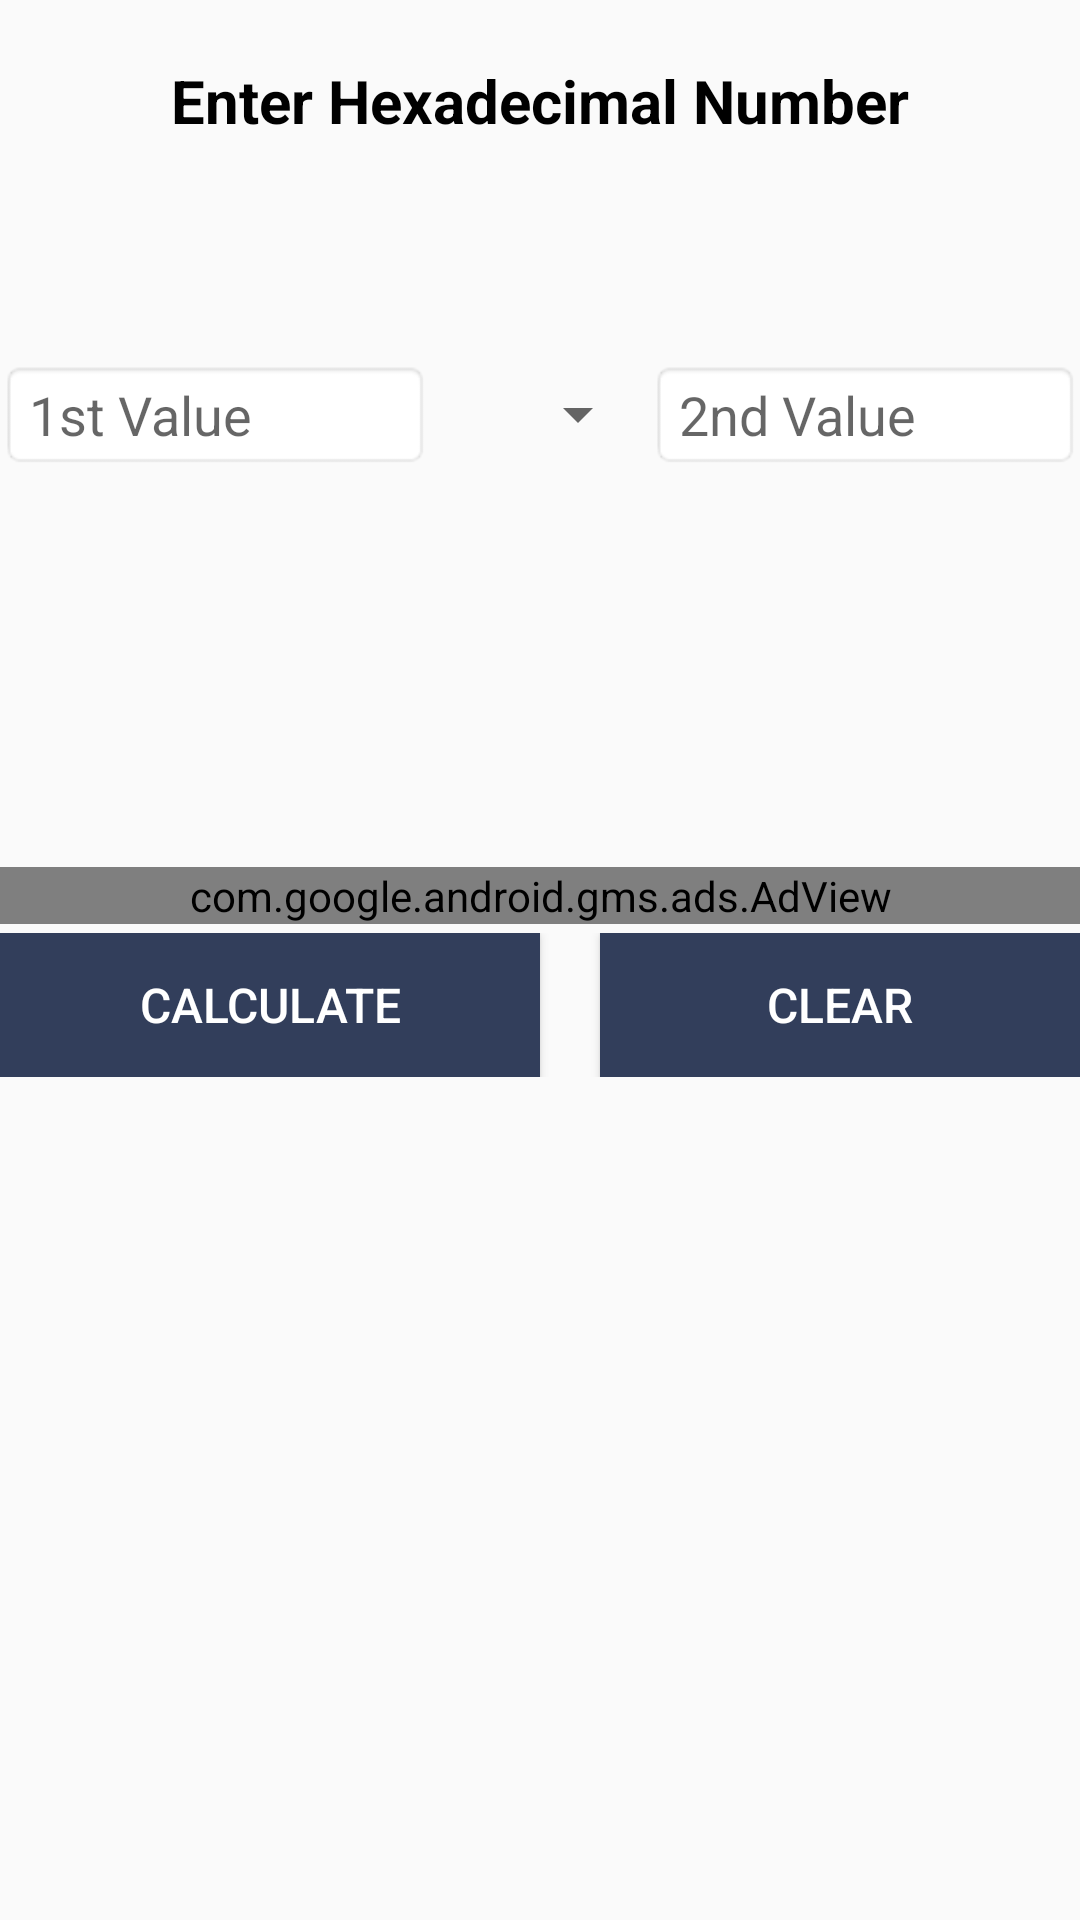

Write the Android layout XML for this screen, with the resource values it uses.
<!-- AndroidManifest.xml: application theme AppTheme -->
<!-- res/layout/activity_hex_calculator.xml -->
<?xml version="1.0" encoding="utf-8"?>
<ScrollView xmlns:android="http://schemas.android.com/apk/res/android"
    android:layout_width="fill_parent"
    android:layout_height="fill_parent"
    xmlns:ads="http://schemas.android.com/apk/res-auto">
    <RelativeLayout xmlns:android="http://schemas.android.com/apk/res/android"
        android:layout_width="match_parent"
        android:layout_height="match_parent"
        android:orientation="vertical">

        <LinearLayout
            android:layout_width="match_parent"
            android:layout_height="wrap_content"
            android:orientation="horizontal"
            android:layout_marginTop="20dp">

            <TextView
                android:text="Enter Hexadecimal Number"
                android:layout_width="match_parent"
                android:layout_height="wrap_content"
                android:textColor="#000000"
                android:gravity="center"
                android:textSize="20dp"
                android:textStyle="bold"
                android:id="@+id/textViewHexadecimalNumber"
                android:layout_weight="1" />
        </LinearLayout>
        <LinearLayout
            android:layout_marginTop="120dp"
            android:layout_width="match_parent"
            android:layout_height="wrap_content"
            android:orientation="horizontal"
            android:weightSum="3"
>

            <EditText
                android:layout_width="250dp"
                android:layout_height="wrap_content"
                android:inputType="textPersonName"

                android:background="@android:drawable/editbox_background"
                android:id="@+id/editTextValueOne"
                android:hint="1st Value"
                android:layout_weight="1" />

            <Spinner


                android:layout_width="180dp"
                android:layout_height="match_parent"
                android:id="@+id/spinnerOperations"
                android:layout_weight="1" />

            <EditText
                android:background="@android:drawable/editbox_background"
                android:layout_width="250dp"
                android:layout_height="wrap_content"
                android:inputType="textPersonName"
               android:layout_weight="1"
                android:id="@+id/editTextValueTwo"
                android:hint="2nd Value" />

        </LinearLayout>
        <LinearLayout
            android:gravity="center"
            android:layout_width="match_parent"
            android:layout_height="wrap_content"
            android:layout_marginTop="330dp"
            android:orientation="vertical">

            <TextView
                android:layout_marginTop="20dp"
                android:layout_marginLeft="10dp"
                android:layout_width="270dp"
                android:textSize="18dp"
                android:textColor="#000000"
                android:visibility="invisible"
                android:background="@android:drawable/editbox_background"
                android:layout_height="wrap_content"
                android:id="@+id/textViewResult" />

            <TextView
                android:layout_marginTop="20dp"
                android:layout_marginLeft="10dp"
                android:layout_width="270dp"
                android:textSize="18dp"
                android:textColor="#000000"
                android:visibility="invisible"
                android:background="@android:drawable/editbox_background"
                android:layout_height="wrap_content"
                android:id="@+id/textViewBinaryResult" />


            <TextView
                android:textColor="#000000"
                android:visibility="invisible"
                android:background="@android:drawable/editbox_background"
                android:layout_marginTop="20dp"
                android:layout_marginLeft="10dp"
                android:layout_width="270dp"
                android:textSize="18dp"
                android:layout_height="wrap_content"
                android:id="@+id/textViewOctalResult" />
            <TextView
                android:textColor="#000000"
                android:visibility="invisible"
                android:background="@android:drawable/editbox_background"
                android:layout_marginTop="20dp"
                android:layout_marginLeft="10dp"
                android:layout_width="270dp"
                android:textSize="18dp"
                android:layout_height="wrap_content"
                android:id="@+id/textViewHexResult" />

        </LinearLayout>

        <LinearLayout
            android:layout_width="match_parent"
            android:layout_height="wrap_content"
            android:id="@+id/adviews"
            android:layout_marginTop="289dp"
            android:orientation="horizontal"
            android:gravity="center"
            android:weightSum="2">

            <com.google.android.gms.ads.AdView
                android:id="@+id/adViewhexcal"
                android:layout_width="fill_parent"
                android:layout_height="wrap_content"
                android:layout_alignParentBottom="true"
                android:layout_centerHorizontal="true"
                ads:adSize="SMART_BANNER"
                ads:adUnitId="@string/banner_ad_unit_id"></com.google.android.gms.ads.AdView>
        </LinearLayout>

        <LinearLayout
            android:layout_width="match_parent"
            android:layout_height="wrap_content"
            android:orientation="horizontal"
            android:gravity="center"
            android:layout_marginTop="3dp"
       android:layout_below="@id/adviews"
            android:weightSum="2">

            <Button
                android:text="Calculate"
                android:background="@color/colorPrimary"
                android:textSize="16dp"
                android:layout_width="match_parent"
                android:layout_height="wrap_content"
                android:layout_weight="1"
                android:textColor="@android:color/background_light"
                android:id="@+id/buttonCalculate" />
            <Button
                android:text="Clear"
                android:textSize="16dp"
                android:textColor="@android:color/background_light"
                android:background="@color/colorPrimary"
                android:layout_marginLeft="20dp"
                android:layout_width="match_parent"
                android:layout_height="wrap_content"
               android:layout_weight="1"
                android:id="@+id/buttonClear" />
        </LinearLayout>
    </RelativeLayout>

</ScrollView>
<!-- resources referenced by this layout -->
<resources>
  <color name="colorPrimary">#323e5b</color>
  <string name="banner_ad_unit_id">ca-app-pub-6819279779322408/7916156970</string>
  <style name="AppTheme" parent="Theme.AppCompat.Light.DarkActionBar">
          
          <item name="colorPrimary">@color/colorPrimary</item>
          <item name="colorPrimaryDark">@color/colorPrimaryDark</item>
          <item name="colorAccent">@color/colorAccent</item>
          <item name="android:alertDialogTheme">@style/Theme.AppCompat.Light.Dialog.Alert</item>
      </style>
  <color name="colorPrimaryDark">#455070</color>
  <color name="colorAccent">#455070</color>
</resources>
